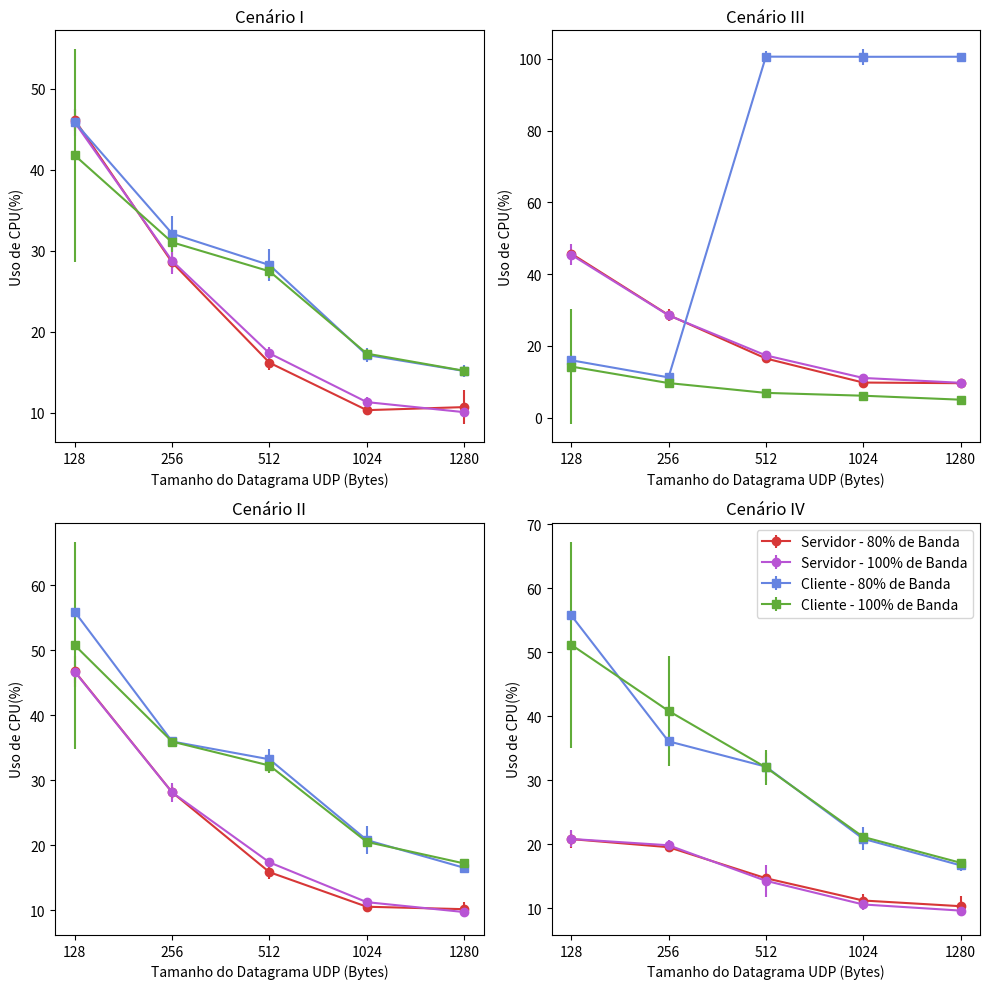

Reproduce this figure in Python.
import json
import matplotlib.pyplot as plt
import numpy as np

# Sample data (replace with your actual data)
data_size = ["128", "256", "512", "1024", "1280"]


#Cenario A
#hostmean 100
ALaptop100 = [45.823648387064964, 28.73299016638712, 17.314444135552815, 11.294907279831047, 10.055261616538782]
#hoststd 100
ALaptop100std = [1.6202182027141228, 1.5844426021027485, 0.7602128592781524, 0.6932299932218968, 0.3294088114531147]
#hostmean 80
ALaptop80 = [46.13366914947268, 28.540764009257707, 16.156411860519217, 10.302601667554594, 10.679728960491316]
#hoststd 80 
ALaptop80std = [1.32453357840576, 1.1912005965793218, 0.8357863500115387, 0.39855973788431853, 2.0544087147470287]
#remotemean 100
APi100 = [41.752857378680424, 31.02638516888304, 27.44488056880864, 17.280190933504173, 15.16432872175316]
#remotestd 100
APi100std = [13.132164630094865, 1.2334105633361836, 0.8802530366121856, 0.6149226637581423, 0.6046902029998305]
#remotemean 80
APi80 = [45.84027186926924, 32.09415017741776, 28.216343282743047, 17.11440143533167, 15.13876012195398]
#remotestd 80
APi80std = [0.8301338954044479, 2.154928218618167, 1.9916991398990456, 0.8090831129475716, 0.7470098161349468]

BLaptop100 = [46.647640135336744, 28.101291444620184, 17.345624062775315, 11.230459131382945, 9.710557093587154]
BLaptop100std = [1.7047279980556898, 1.4005490540542678, 0.668677142857336, 0.4379388266740024, 0.2988976795425002]
BLaptop80 = [46.70887987373846, 28.120168021480076, 15.84087458679534, 10.526975061132074, 10.15180900566578]
BLaptop80std = [2.349059791378023, 1.0827156281018957, 0.9988618673245228, 0.8538692524560175, 1.0857983775043556]
BPi100 = [50.731533053001584, 35.9192826203838, 32.23878991186948, 20.49493438342246, 17.186419214784507]
BPi100std = [15.950099839169035, 0.25798021363643675, 1.088200933407355, 0.8210499872509297, 0.708356798715107]
BPi80 = [55.86602443809433, 35.93918978442684, 33.19793925450603, 20.779348588470096, 16.515174052578487]
BPi80std = [0.26313954975121173, 0.21581006268620537, 1.607131385002652, 2.15574720681597, 0.6733796345239951]

CLaptop100 = [45.41458315881106, 28.512916384486886, 17.340127051644792, 11.04773728219757, 9.699355778619266]
CLaptop100std = [2.8857074186055143, 0.8885633679928712, 0.7996862618491521, 0.6722781168055151, 0.6168088361849614]
CLaptop80 = [45.7368633979045, 28.601006497615, 16.47764479137201, 9.76314169107565, 9.58399973345362]
CLaptop80std = [1.069492593496428, 1.7657497193696334, 0.9116019807509926, 0.998805926596884, 0.5402611189844834]
CXeon100 = [14.22754648622355, 9.62215818897575, 6.883506384940877, 6.090992275900731, 4.987407796485456]
CXeon100std =[4.496806006567472, 0.07710229740558722, 0.1655082771580059, 0.12507020647792486, 0.051207743791524]
CXeon80 = [15.978688066886313, 11.209493013269666, 100.6535264965303, 100.61227850690933, 100.62801030417825]
CXeon80std = [15.978688066886313, 11.209493013269666, 100.6535264965303, 100.61227850690933, 100.62801030417825]

DLaptop100 = [20.855494236311692, 19.867844249397006, 14.32253036182554, 10.628770201963874, 9.673483807297105]
DLaptop100std = [1.3283533601733724, 0.8839788403637819, 2.4544901707470888, 0.8967414547511221, 0.43249067250931816]
DLaptop80 = [20.829386621313827, 19.57076517935519, 14.72423069696995, 11.245094080872532, 10.359186439613216]
DLaptop80std = [1.3126379079536876, 0.5587015496365889, 0.7261673622112924, 1.029677920308237, 1.5671929264631836]
DPi100 =[51.17034566905414, 40.83975376748455, 32.017303318188404, 21.16927555703442, 17.136541783974174]
DPi100std =[16.092643371399596, 8.53437497279222, 2.7195181783510813, 0.5797613003339033, 0.6091600968446184]
DPi80 = [55.7509138325715, 36.09003631017386, 32.13583153767009, 20.878377392630373, 16.734556453727954]
DPi80std =[0.5143843135032778, 0.2609022143613914, 2.173981924934655, 1.7853590723703257, 0.9064397580652642]





red = "#d73737"
blue = "#6684e1"
green = "#60ac39"
purple = "#b854d4"



fig, axs = plt.subplots(2, 2, figsize=(10, 10))
# Create the plot
#plt.figure(figsize=(12, 6))

teorico100 = [100, 100, 100, 100, 100]


# Plot data points with error bars
axs[0, 0].errorbar(data_size, ALaptop80, yerr=ALaptop80std, fmt='o-', color=red, label='Servidor - 80% de Banda')
axs[0, 0].errorbar(data_size, ALaptop100, yerr=ALaptop100std, fmt='o-', color=purple, label='Servidor - 100% de Banda')
axs[0, 0].errorbar(data_size, APi80, yerr=APi80std, fmt='s-',color=blue, label='Cliente - 80% de Banda')
axs[0, 0].errorbar(data_size, APi100, yerr=APi100std, fmt='s-',color=green, label='Cliente - 100% de Banda')

axs[1, 0].errorbar(data_size, BLaptop80, yerr=BLaptop80std, fmt='o-', color=red, label='Servidor - 80% de Banda')
axs[1, 0].errorbar(data_size, BLaptop100, yerr=BLaptop100std, fmt='o-', color=purple, label='Servidor - 100% de Banda')
axs[1, 0].errorbar(data_size, BPi80, yerr=BPi80std, fmt='s-',color=blue, label='Cliente - 80% de Banda')
axs[1, 0].errorbar(data_size, BPi100, yerr=BPi100std, fmt='s-',color=green, label='Cliente - 100% de Banda')

axs[0, 1].errorbar(data_size, CLaptop80, yerr=CLaptop80std, fmt='o-', color=red, label='Servidor - 80% de Banda')
axs[0, 1].errorbar(data_size, CLaptop100, yerr=CLaptop100std, fmt='o-', color=purple, label='Servidor - 80% de Banda')
axs[0, 1].errorbar(data_size, CXeon80, yerr=BPi80std, fmt='s-',color=blue, label='Cliente - 80% de Banda')
axs[0, 1].errorbar(data_size, CXeon100, yerr=BPi100std, fmt='s-',color=green, label='Cliente - 100% de Banda')


axs[1, 1].errorbar(data_size, DLaptop80, yerr=DLaptop80std, fmt='o-', color=red, label='Servidor - 80% de Banda')
axs[1, 1].errorbar(data_size, DLaptop100, yerr=DLaptop100std, fmt='o-', color=purple, label='Servidor - 100% de Banda')
axs[1, 1].errorbar(data_size, DPi80, yerr=DPi80std, fmt='s-',color=blue, label='Cliente - 80% de Banda')
axs[1, 1].errorbar(data_size, DPi100, yerr=DPi100std, fmt='s-',color=green, label='Cliente - 100% de Banda')
#axs.ylabel('Throughput (Bytes por Segundo)')
axs[0, 0].set_title('Cenário I')
axs[1, 0].set_title('Cenário II')
axs[0, 1].set_title('Cenário III')
axs[1, 1].set_title('Cenário IV')
# Plot mean lines
for ax in axs.flat:
    ax.set(xlabel='Tamanho do Datagrama UDP (Bytes)', ylabel='Uso de CPU(%)')


# Set labels and title
#plt.xlabel('Tamanho do Datagrama UDP (Bytes)')
#plt.ylabel('Throughput Bytes por segundo')
#plt.title('Resultados do Cenário A')

# Add legend
plt.legend()

# Show the plot
plt.grid(False)
plt.tight_layout()
plt.show()
